Run: headless pygame with SDL's dummy video driver; simulated clock (each Clock.tick advances the game by its frame time, no real sleeping); random seed 0; keys injected as events and as key.get_pressed() state; no mouse input.
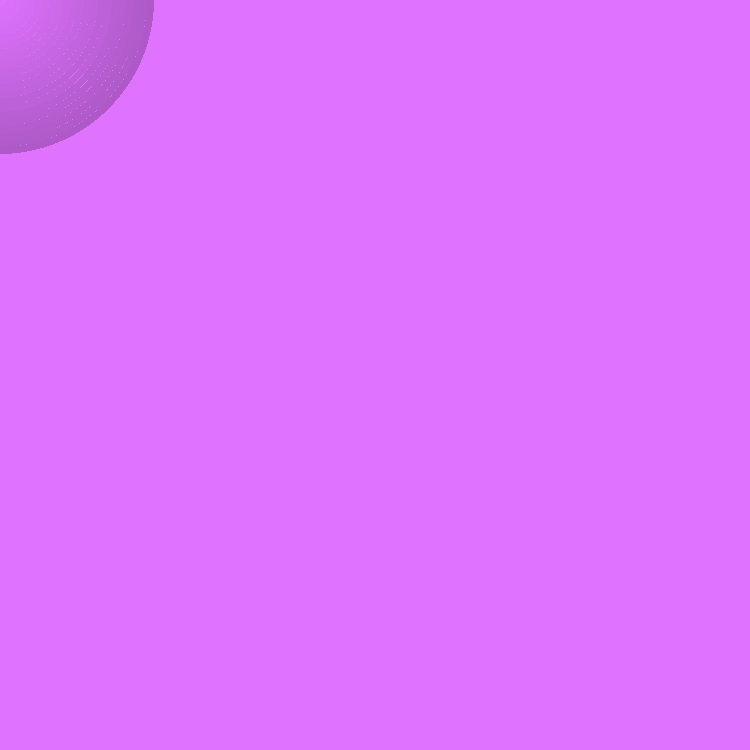
Frame 1 of 4 · flips 1–60 · no input
Frame 2 of 4 · flips 61–180 · tapped SPACE, RETURN · held RIGHT (→), D · screen unchanged from frame 1, image omitted
Frame 3 of 4 · flips 181–300 · held DOWN (↓), S · screen unchanged from frame 2, image omitted
Frame 4 of 4 · flips 301–420 · held LEFT (←), A, UP (↑), W · screen unchanged from frame 3, image omitted

The pygame program that drew these frames:

import pygame
import sys

# Initialize pygame
pygame.init()

# Set up the display
SCREEN_WIDTH = 750
SCREEN_HEIGHT = 750
screen = pygame.display.set_mode((SCREEN_WIDTH, SCREEN_HEIGHT))
pygame.display.set_caption("Empty Pygame Program")

initRadius = 100
radius = (800 - initRadius) // 100
circle_surface = pygame.Surface((radius * 23 * 2, radius * 23 * 2), pygame.SRCALPHA)
for i in range(23):
    alpha = 255 / 100
    circle = pygame.Surface((radius * 23 * 2, radius * 23 * 2), pygame.SRCALPHA)
    circle_center = (radius * 23, radius * 23)
    pygame.draw.circle(circle, (0, 0, 0, int(alpha * i)), circle_center, radius * i, radius)
    circle_surface.blit(circle, (0, 0))  # Blit the circle onto circle_surface

# Main loop
while True:
    for event in pygame.event.get():
        if event.type == pygame.QUIT:
            pygame.quit()
            sys.exit()

    # Clear the screen
    screen.fill((223, 115, 255))

    # Blit the circle_surface onto the screen
    screen.blit(circle_surface, (0 - 161, 0 - 161))

    # Update the display
    pygame.display.flip()
